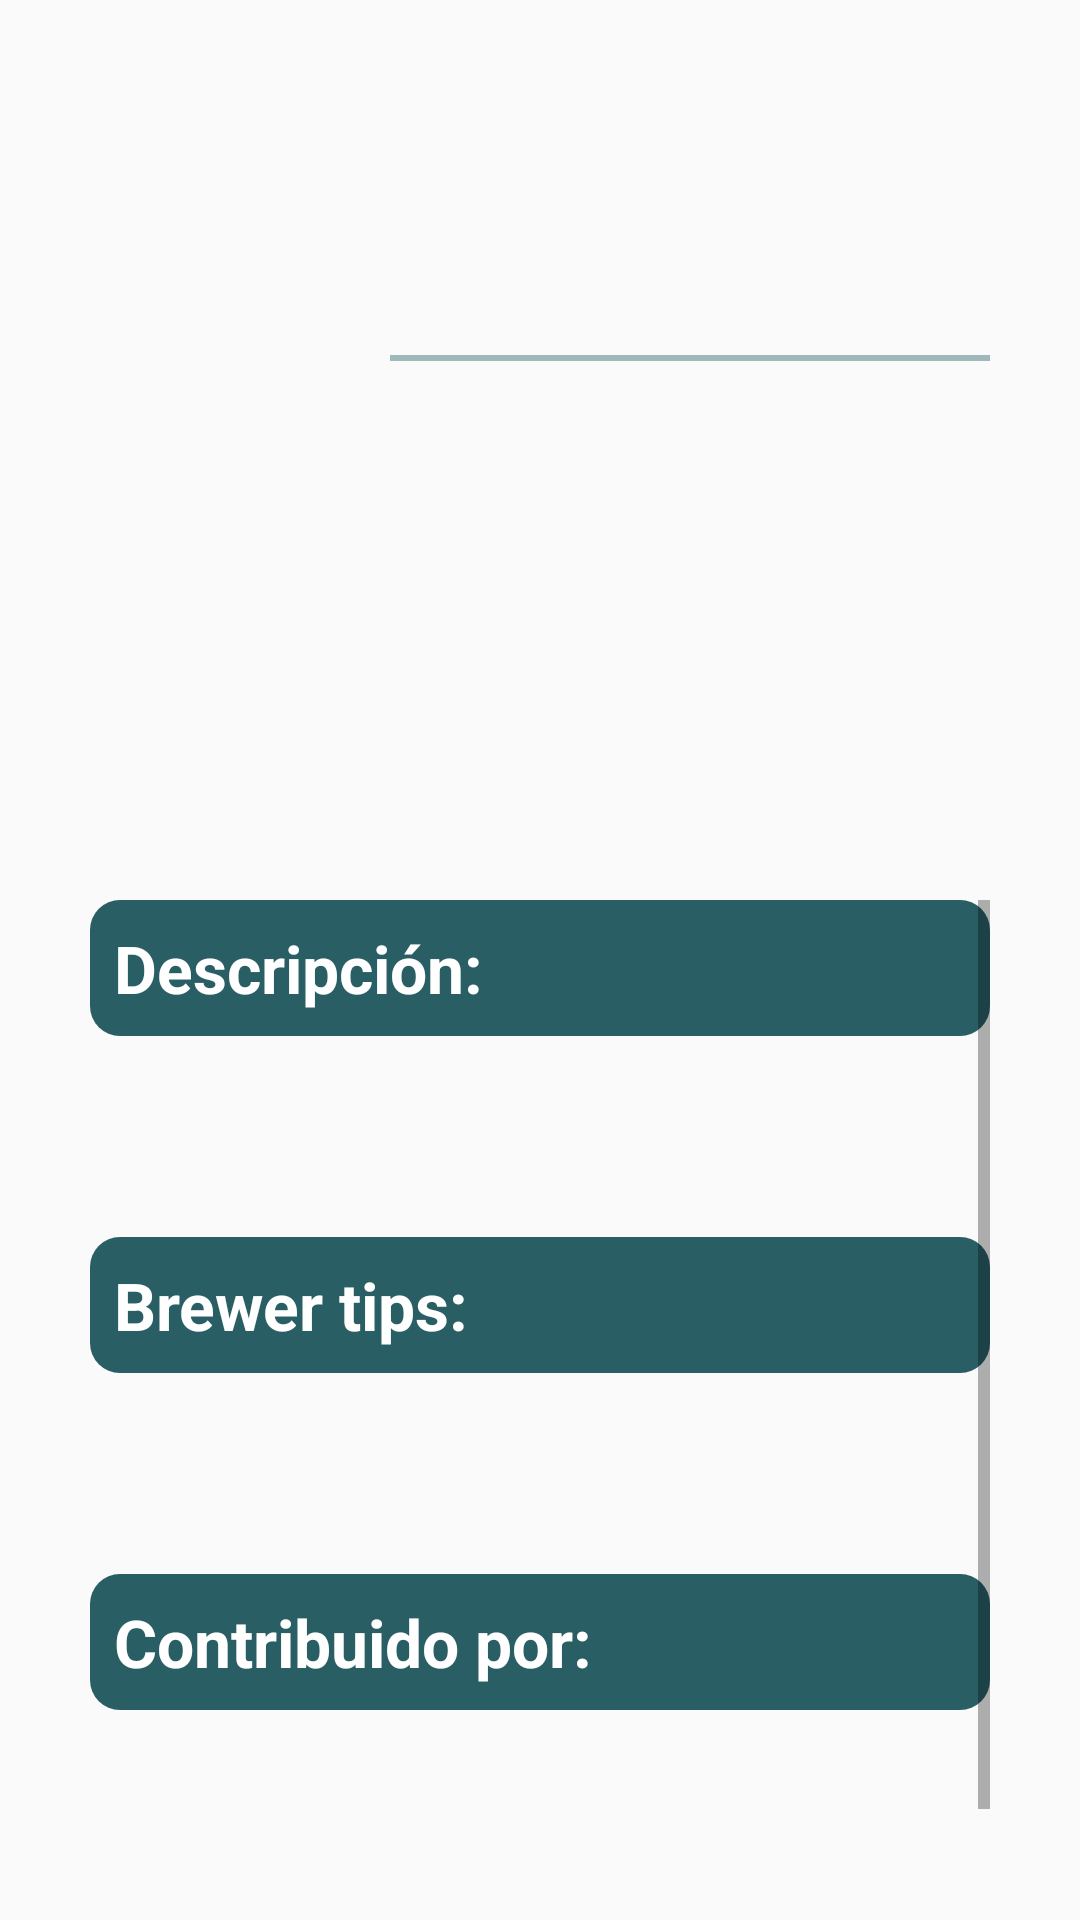

Write the Android layout XML for this screen, with the resource values it uses.
<!-- AndroidManifest.xml: application theme Theme.BeerList -->
<!-- res/layout/activity_detail.xml -->
<?xml version="1.0" encoding="utf-8"?>
<androidx.constraintlayout.widget.ConstraintLayout
    xmlns:android="http://schemas.android.com/apk/res/android"
    xmlns:app="http://schemas.android.com/apk/res-auto"
    xmlns:tools="http://schemas.android.com/tools"
    android:layout_width="match_parent"
    android:layout_height="match_parent"
    android:padding="@dimen/padding_lg"
    tools:context=".ui.DetailActivity" >

    <LinearLayout
        android:id="@+id/llHeader"
        android:layout_width="match_parent"
        android:layout_height="wrap_content"
        android:weightSum="3"
        android:orientation="horizontal"
        android:layout_marginTop="@dimen/margin_md"
        app:layout_constraintTop_toTopOf="parent"
        app:layout_constraintEnd_toEndOf="parent"
        app:layout_constraintStart_toStartOf="parent" >
        <ImageView
            android:id="@+id/ivBeerImage"
            android:layout_width="0dp"
            android:layout_weight="1"
            android:adjustViewBounds="true"
            android:importantForAccessibility="no"
            android:layout_height="@dimen/beer_image_height" />
        <LinearLayout
            android:layout_width="0dp"
            android:layout_height="wrap_content"
            android:layout_weight="2"
            android:orientation="vertical" >
            <TextView
                android:id="@+id/tvBeerName"
                android:layout_width="match_parent"
                android:layout_height="wrap_content"
                style="@style/TextViewTitleStyle"/>
            <View
                android:layout_width="match_parent"
                android:layout_height="2dp"
                android:background="@color/color_cadet"
                android:layout_marginTop="@dimen/margin_xs"/>
            <TextView
                android:id="@+id/tvBeerTagline"
                android:layout_width="match_parent"
                android:layout_height="wrap_content"
                android:layout_marginTop="@dimen/margin_sm"
                style="@style/TextViewSubtitleStyle" />
            <TextView
                android:id="@+id/tvBeerFirstBrewed"
                android:layout_width="match_parent"
                android:layout_height="wrap_content"
                android:layout_marginTop="@dimen/margin_xs" />
        </LinearLayout>
    </LinearLayout>
    <ScrollView
        android:layout_width="match_parent"
        android:layout_height="0dp"
        android:layout_marginTop="@dimen/margin_lg"
        app:layout_constraintEnd_toEndOf="parent"
        app:layout_constraintStart_toStartOf="parent"
        app:layout_constraintBottom_toBottomOf="parent"
        app:layout_constraintTop_toBottomOf="@id/llHeader">
        <LinearLayout
            android:layout_width="match_parent"
            android:layout_height="wrap_content"
            android:orientation="vertical">
            <TextView
                android:id="@+id/tvDescription"
                android:layout_width="match_parent"
                android:layout_height="wrap_content"
                android:textColor="@color/white"
                android:padding="@dimen/padding_xs"
                android:text="@string/detail_description"
                android:background="@drawable/custom_textview"
                style="@style/TextViewSubtitleStyle" />
            <TextView
                android:id="@+id/tvBeerDescription"
                android:layout_width="match_parent"
                android:layout_height="wrap_content"
                android:layout_marginTop="@dimen/margin_sm"
                style="@style/TextViewBodyStyle" />
            <TextView
                android:id="@+id/tvBrewerTips"
                android:layout_width="match_parent"
                android:layout_height="wrap_content"
                android:textColor="@color/white"
                android:padding="@dimen/padding_xs"
                android:text="@string/detail_brewer_tips"
                android:layout_marginTop="@dimen/margin_sm"
                android:background="@drawable/custom_textview"
                style="@style/TextViewSubtitleStyle"/>
            <TextView
                android:id="@+id/tvBeerBrewerTips"
                android:layout_width="match_parent"
                android:layout_height="wrap_content"
                android:layout_marginTop="@dimen/margin_sm"
                style="@style/TextViewBodyStyle" />
            <TextView
                android:id="@+id/tvContributedBy"
                android:layout_width="match_parent"
                android:layout_height="wrap_content"
                android:textColor="@color/white"
                android:padding="@dimen/padding_xs"
                android:layout_marginTop="@dimen/margin_sm"
                android:text="@string/detail_contributed_by"
                android:background="@drawable/custom_textview"
                style="@style/TextViewSubtitleStyle"/>
            <TextView
                android:id="@+id/tvBeerContributedBy"
                android:layout_width="match_parent"
                android:layout_height="wrap_content"
                android:layout_marginTop="@dimen/margin_sm"
                style="@style/TextViewBodyStyle" />
        </LinearLayout>
    </ScrollView>

</androidx.constraintlayout.widget.ConstraintLayout>
<!-- resources referenced by this layout -->
<resources>
  <color name="color_cadet">#9FB8BC</color>
  <color name="white">#FFFFFF</color>
  <dimen name="beer_image_height">200dp</dimen>
  <dimen name="margin_lg">40dp</dimen>
  <dimen name="margin_md">30dp</dimen>
  <dimen name="margin_sm">20dp</dimen>
  <dimen name="margin_xs">10dp</dimen>
  <dimen name="padding_lg">30dp</dimen>
  <dimen name="padding_xs">8dp</dimen>
  <!-- drawable custom_textview (drawable) -->
  <?xml version="1.0" encoding="utf-8"?>
  <shape xmlns:android="http://schemas.android.com/apk/res/android"
      android:shape="rectangle">
      <corners android:radius="@dimen/radius_sm"/>
      <solid android:color="@color/color_casal" />
  </shape>
  <string name="detail_brewer_tips">Brewer tips:</string>
  <string name="detail_contributed_by">Contribuido por:</string>
  <string name="detail_description">Descripción:</string>
  <style name="TextViewBodyStyle" parent="Widget.AppCompat.TextView">
          <item name="android:textStyle">normal</item>
          <item name="android:textColor">@color/black</item>
          <item name="android:textSize">@dimen/text_size_md</item>
      </style>
  <style name="TextViewSubtitleStyle" parent="Widget.AppCompat.TextView">
          <item name="android:textStyle">bold</item>
          <item name="android:textColor">@color/black</item>
          <item name="android:textSize">@dimen/text_size_lg</item>
      </style>
  <style name="TextViewTitleStyle" parent="Widget.AppCompat.TextView">
          <item name="android:textStyle">bold</item>
          <item name="android:textColor">@color/color_casal</item>
          <item name="android:textSize">@dimen/text_size_xl</item>
      </style>
  <style name="Theme.BeerList" parent="Base.Theme.BeerList" />
  <dimen name="radius_sm">10dp</dimen>
  <color name="color_casal">#295E65</color>
  <color name="black">#FF000000</color>
  <dimen name="text_size_md">20sp</dimen>
  <dimen name="text_size_lg">22sp</dimen>
  <dimen name="text_size_xl">36sp</dimen>
  <style name="Base.Theme.BeerList" parent="Theme.AppCompat.Light.DarkActionBar">
          <item name="colorPrimary">@color/color_casal</item>
          <item name="colorPrimaryDark">@color/black</item>
          <item name="android:navigationBarColor">@color/black</item>
          <item name="android:textColorPrimary">@color/white</item>
      </style>
</resources>
